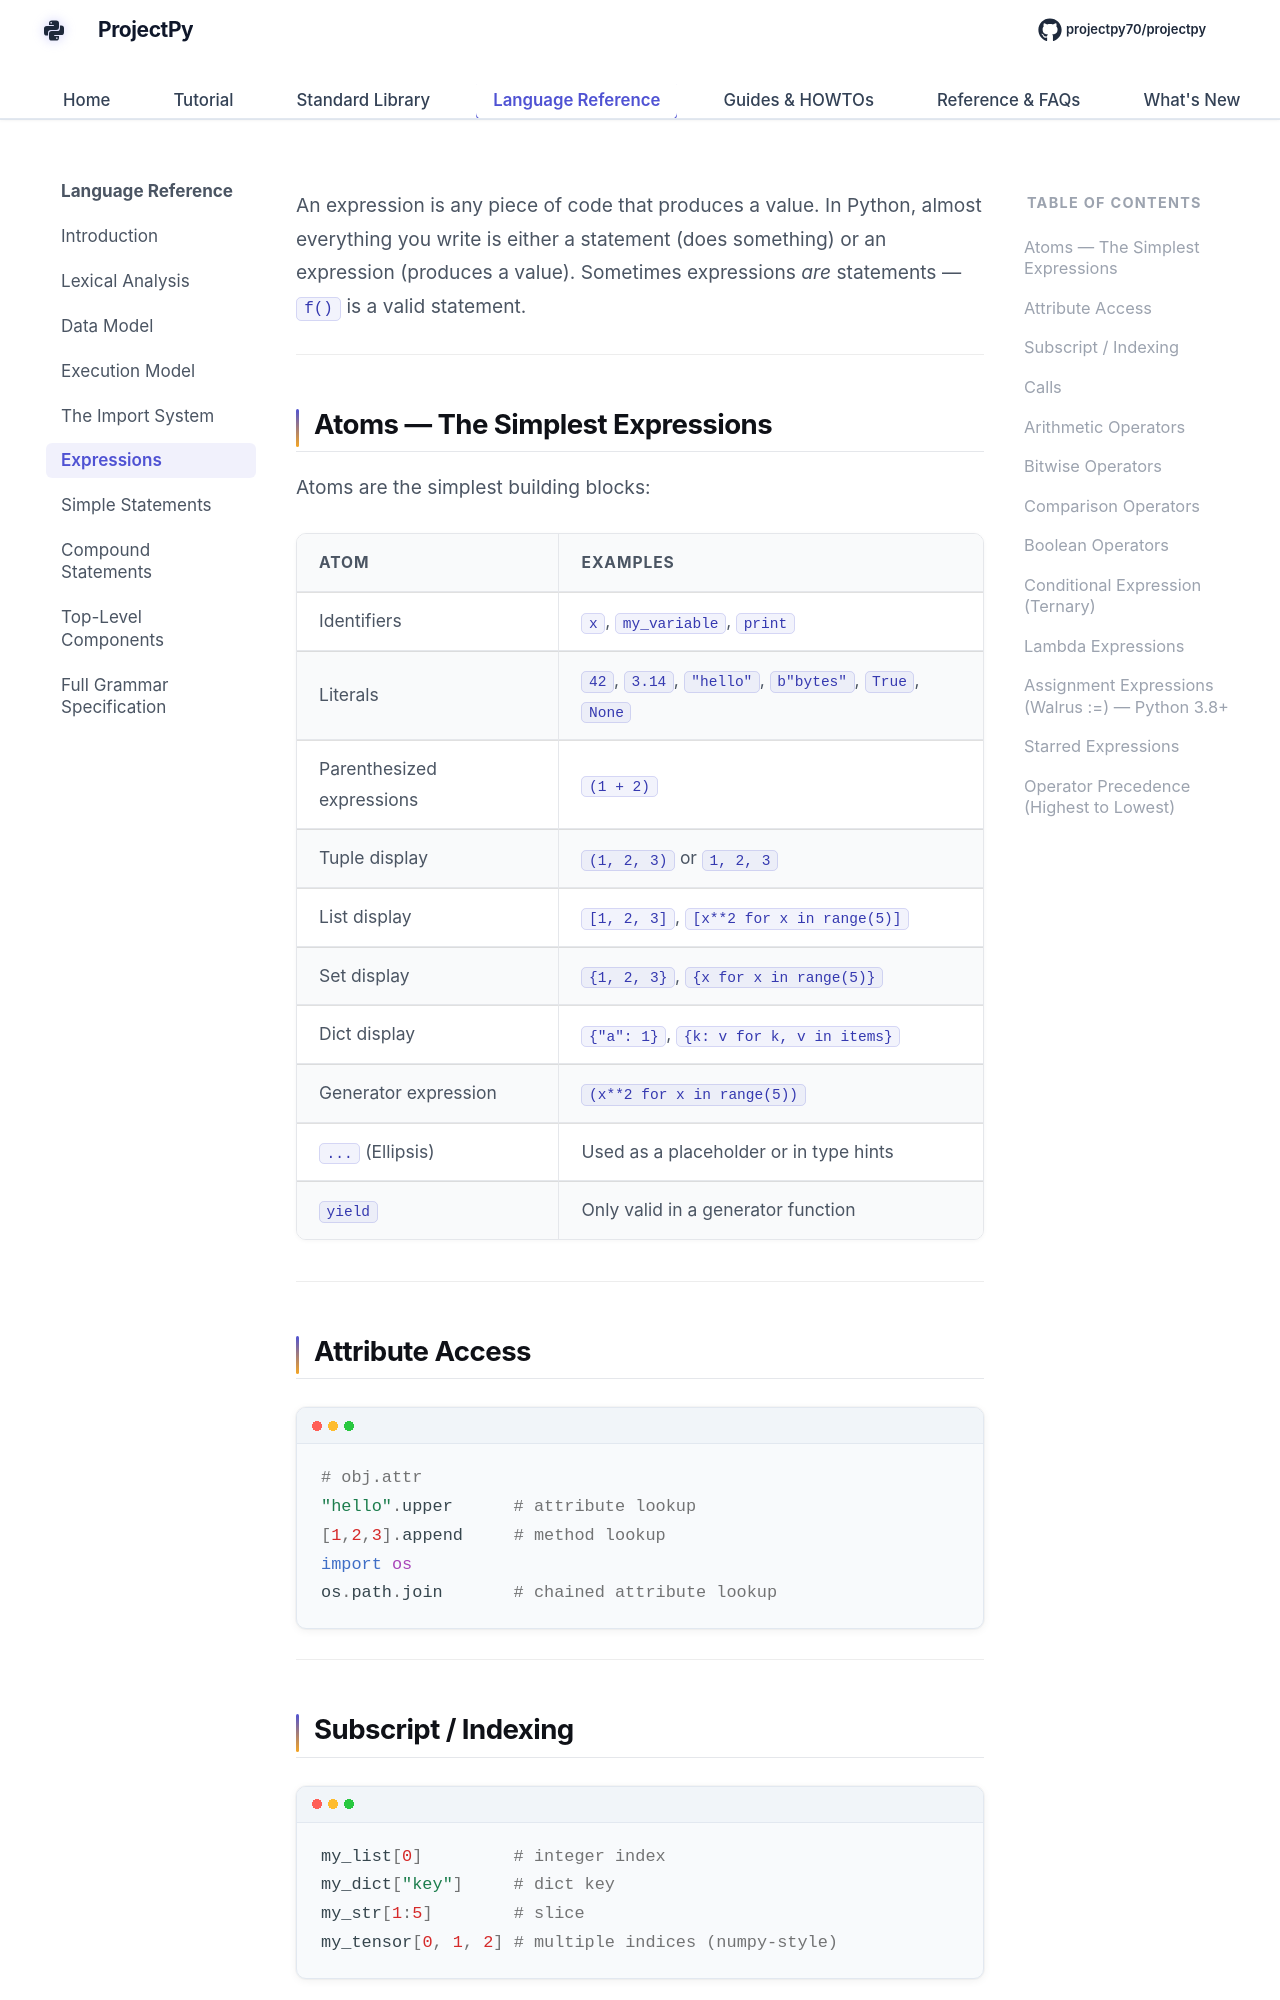

repository: Sdas2003810/projectpy · page: language-reference/expressions/index.html · generator: mkdocs

# Expressions

An expression is any piece of code that produces a value. In Python, almost everything you write is either a statement (does something) or an expression (produces a value). Sometimes expressions *are* statements — `f()` is a valid statement.

---

## Atoms — The Simplest Expressions

Atoms are the simplest building blocks:

| Atom | Examples |
|------|---------|
| Identifiers | `x`, `my_variable`, `print` |
| Literals | `42`, `3.14`, `"hello"`, `b"bytes"`, `True`, `None` |
| Parenthesized expressions | `(1 + 2)` |
| Tuple display | `(1, 2, 3)` or `1, 2, 3` |
| List display | `[1, 2, 3]`, `[x**2 for x in range(5)]` |
| Set display | `{1, 2, 3}`, `{x for x in range(5)}` |
| Dict display | `{"a": 1}`, `{k: v for k, v in items}` |
| Generator expression | `(x**2 for x in range(5))` |
| `...` (Ellipsis) | Used as a placeholder or in type hints |
| `yield` | Only valid in a generator function |

---

## Attribute Access

```python
# obj.attr
"hello".upper      # attribute lookup
[1,2,3].append     # method lookup
import os
os.path.join       # chained attribute lookup
```

---
